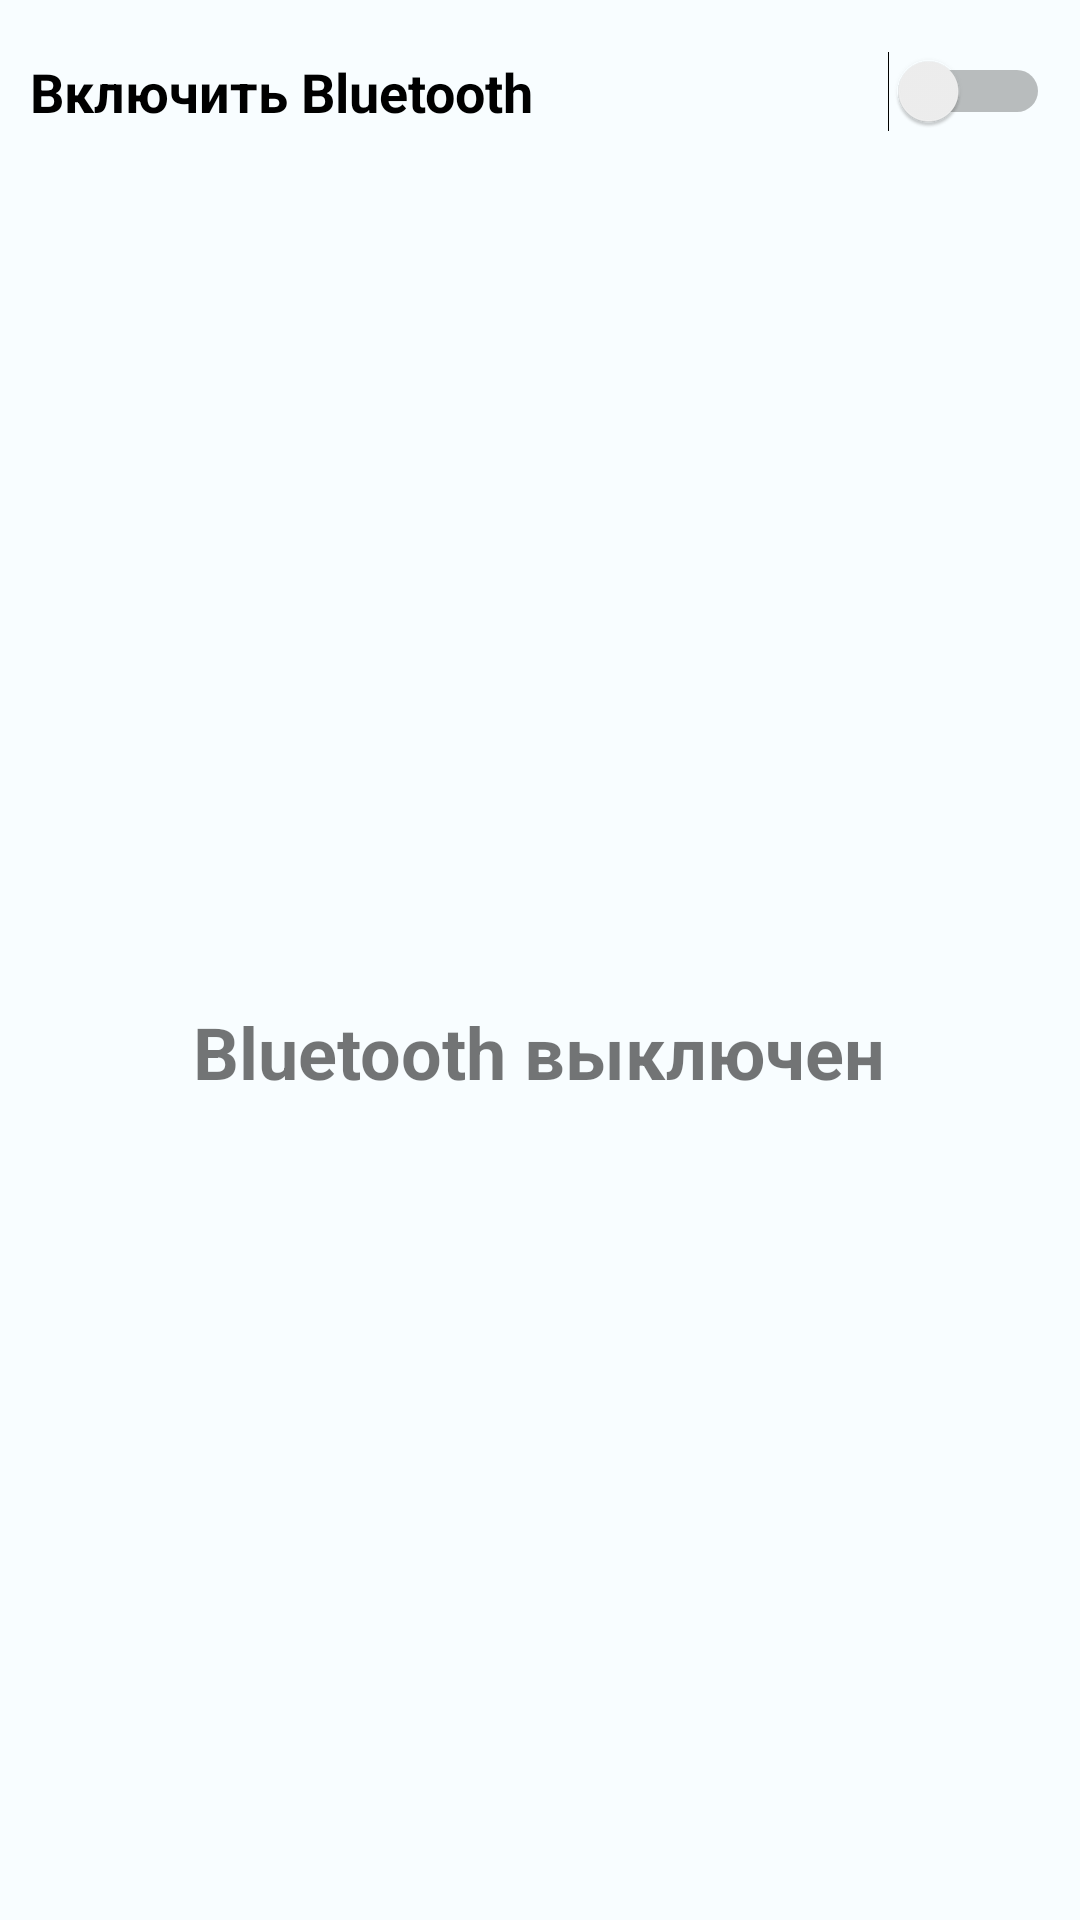

Produce the Android XML layout that renders to this screen, including the resource entries it uses.
<!-- AndroidManifest.xml: application theme Theme.StarFinder -->
<!-- res/layout/activity_main.xml -->
<?xml version="1.0" encoding="utf-8"?>
<LinearLayout xmlns:android="http://schemas.android.com/apk/res/android"
    xmlns:tools="http://schemas.android.com/tools"
    android:layout_width="match_parent"
    android:layout_height="match_parent"
    xmlns:app="http://schemas.android.com/apk/res-auto"
    android:orientation="vertical"
    android:background="@color/primaryLightColor"
    tools:context=".activities.MainActivity">

    <Switch
        android:id="@+id/switch_enable_bt"
        android:layout_width="match_parent"
        android:layout_height="61dp"
        android:layout_marginLeft="10dp"
        android:layout_marginRight="10dp"
        android:text="@string/bluetooth_on_off"
        android:textSize="18sp"
        android:textStyle="bold"
        tools:ignore="UseSwitchCompatOrMaterialXml" />

    <FrameLayout
        android:id="@+id/frame_message"
        android:layout_width="match_parent"
        android:layout_height="match_parent"
        android:visibility="visible">

        <TextView
            android:id="@+id/tv_message"
            android:layout_width="wrap_content"
            android:layout_height="wrap_content"
            android:layout_gravity="center"
            android:text="@string/bluetooth_off"
            android:textSize="24sp"
            android:textStyle="bold" />

    </FrameLayout>

    <LinearLayout
        android:id="@+id/frame_control"
        android:layout_width="match_parent"
        android:layout_height="match_parent"
        android:orientation="vertical"
        android:visibility="gone">

        <LinearLayout
            android:layout_width="match_parent"
            android:layout_height="wrap_content"
            android:layout_marginTop="8dp"
            android:minHeight="48dp"
            android:orientation="horizontal">

            <com.google.android.material.button.MaterialButton
                android:id="@+id/btn_enable_search"
                style="@style/Widget.MaterialComponents.Button"
                android:layout_width="216dp"
                android:layout_height="match_parent"
                android:layout_marginStart="10dp"
                android:backgroundTint="@color/secondaryColor"
                android:paddingHorizontal="25dp"
                android:text="@string/start_search"
                android:textColor="@color/black"
                app:cornerRadius="20dp"
                app:rippleColor="@color/secondaryDarkColor" />

            <com.google.android.material.progressindicator.CircularProgressIndicator
                android:id="@+id/pb_progress"
                android:layout_width="202dp"
                android:layout_height="wrap_content"
                android:layout_marginLeft="10dp"
                android:indeterminate="true"
                android:visibility="gone" />
        </LinearLayout>

        <ListView
            android:id="@+id/lv_bt_device"
            android:layout_width="wrap_content"
            android:layout_height="match_parent"
            android:layout_marginStart="10dp"
            android:layout_marginTop="8dp"
            android:textAlignment="textEnd" />

    </LinearLayout>

</LinearLayout>
<!-- resources referenced by this layout -->
<resources>
  <color name="black">#FF000000</color>
  <color name="primaryLightColor">#f8fdff</color>
  <color name="secondaryColor">#e0e0e0</color>
  <color name="secondaryDarkColor">#aeaeae</color>
  <string name="bluetooth_off">Bluetooth выключен</string>
  <string name="bluetooth_on_off">Включить Bluetooth</string>
  <string name="start_search">Поиск устройств</string>
  <style name="Theme.StarFinder" parent="Theme.MaterialComponents.Light">
          
          <item name="colorPrimary">@color/primaryColor</item>
          <item name="colorPrimaryVariant">@color/primaryDarkColor</item>
          <item name="colorOnPrimary">@color/black</item>
          
          <item name="colorSecondary">@color/secondaryColor</item>
          <item name="colorSecondaryVariant">@color/secondaryDarkColor</item>
          <item name="colorOnSecondary">@color/black</item>
          
          <item name="android:statusBarColor" tools:targetApi="l">@color/primaryDarkColor</item>
          
      </style>
  <color name="primaryColor">#c5cae9</color>
  <color name="primaryDarkColor">#9499b7</color>
</resources>
